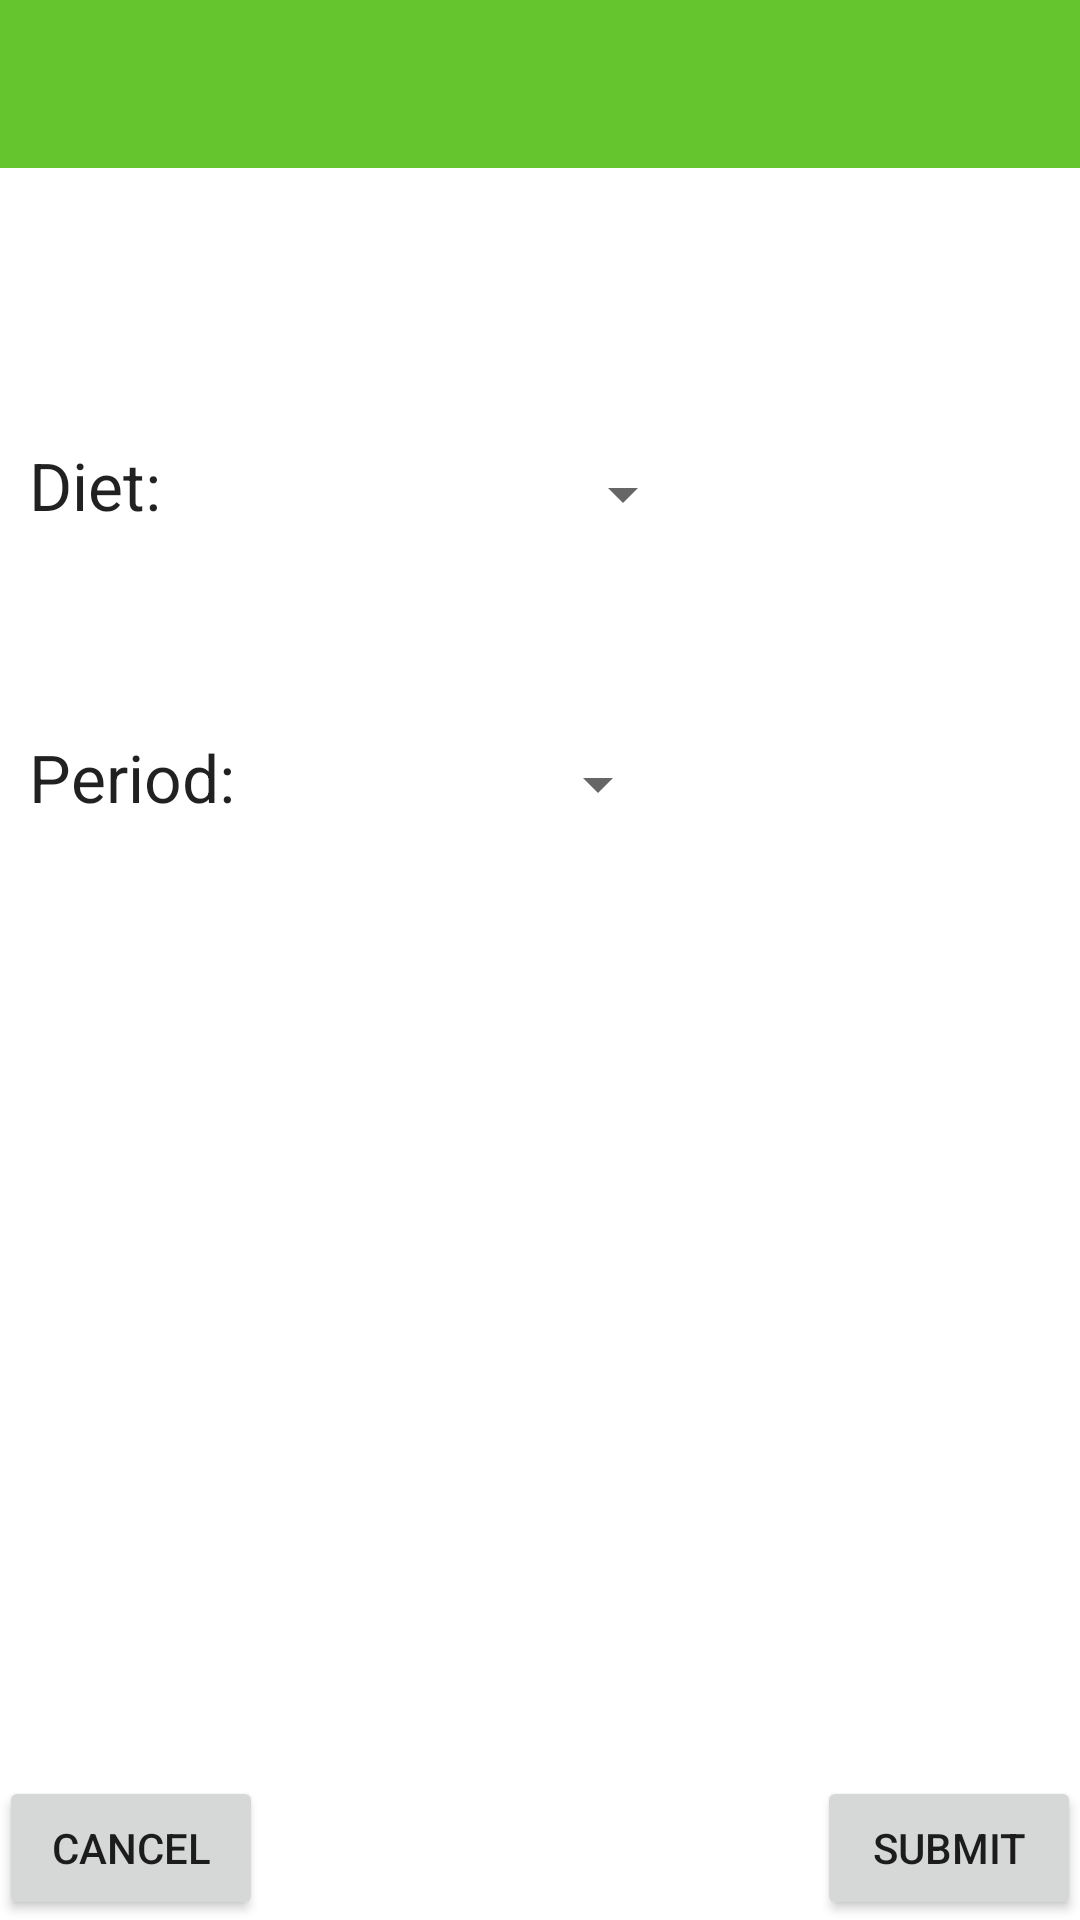

Produce the Android XML layout that renders to this screen, including the resource entries it uses.
<!-- AndroidManifest.xml: application theme Theme.Proyecto.NoActionBar -->
<!-- res/layout/activity_add_recipe_to_dieta.xml -->
<?xml version="1.0" encoding="utf-8"?>
<androidx.constraintlayout.widget.ConstraintLayout xmlns:android="http://schemas.android.com/apk/res/android"
    xmlns:app="http://schemas.android.com/apk/res-auto"
    xmlns:tools="http://schemas.android.com/tools"
    android:layout_width="match_parent"
    android:layout_height="match_parent"
    tools:context=".ui.horario.AddRecipeToDietaActivity">

    <com.google.android.material.appbar.AppBarLayout
        android:id="@+id/appBarLayout"
        android:layout_width="match_parent"
        android:layout_height="wrap_content"
        android:theme="@style/AppTheme.AppBarOverlay"
        app:layout_constraintEnd_toEndOf="parent"
        app:layout_constraintStart_toStartOf="parent"
        app:layout_constraintTop_toTopOf="parent">

        <androidx.appcompat.widget.Toolbar
            android:id="@+id/toolbar"
            android:layout_width="match_parent"
            android:layout_height="?attr/actionBarSize"
            android:background="?attr/colorPrimary"
            app:popupTheme="@style/AppTheme.PopupOverlay" />

    </com.google.android.material.appbar.AppBarLayout>

    <RelativeLayout
        android:layout_width="0dp"
        android:layout_height="0dp"
        android:paddingLeft="@dimen/activity_horizontal_margin"
        android:paddingTop="@dimen/activity_vertical_margin"
        android:paddingRight="@dimen/activity_horizontal_margin"
        android:paddingBottom="@dimen/activity_vertical_margin"
        app:layout_constraintBottom_toBottomOf="parent"
        app:layout_constraintEnd_toEndOf="parent"
        app:layout_constraintStart_toStartOf="parent"
        app:layout_constraintTop_toBottomOf="@+id/appBarLayout">

        <TextView
            android:id="@+id/day"
            android:layout_width="wrap_content"
            android:layout_height="wrap_content"
            android:layout_alignParentStart="true"
            android:layout_alignParentTop="true"
            android:layout_marginStart="10dp"
            android:layout_marginTop="91dp"
            android:text="Diet:"
            android:textAppearance="?android:attr/textAppearanceLarge" />

        <Spinner
            android:id="@+id/diet_spinner"
            android:layout_width="wrap_content"
            android:layout_height="wrap_content"
            android:layout_alignTop="@+id/day"
            android:layout_alignBottom="@+id/day"
            android:layout_marginStart="130dp"
            android:layout_marginTop="6dp"
            android:layout_marginBottom="0dp"
            android:layout_toEndOf="@+id/day" />

        <TextView
            android:id="@+id/period"
            android:layout_width="wrap_content"
            android:layout_height="wrap_content"
            android:layout_below="@+id/day"
            android:layout_alignParentStart="true"
            android:layout_marginStart="10dp"
            android:layout_marginTop="68dp"
            android:text="Period:"
            android:textAppearance="?android:attr/textAppearanceLarge" />

        <Spinner
            android:id="@+id/period_spinner"
            android:layout_width="wrap_content"
            android:layout_height="wrap_content"
            android:layout_below="@+id/diet_spinner"
            android:layout_alignBottom="@+id/period"
            android:layout_marginStart="97dp"
            android:layout_marginTop="73dp"
            android:layout_marginBottom="0dp"
            android:layout_toEndOf="@+id/period" />

        

        <Button
            android:id="@+id/cancelButton"
            android:layout_width="wrap_content"
            android:layout_height="wrap_content"
            android:layout_alignParentStart="true"
            android:layout_alignParentBottom="true"
            android:layout_marginTop="25dp"
            android:text="@string/cancel_string" />

        <Button
            android:id="@+id/submitButton"
            android:layout_width="wrap_content"
            android:layout_height="wrap_content"
            android:layout_alignParentEnd="true"
            android:layout_alignParentBottom="true"
            android:text="@string/submit_string" />

    </RelativeLayout>

</androidx.constraintlayout.widget.ConstraintLayout>
<!-- resources referenced by this layout -->
<resources>
  <string name="cancel_string">Cancel</string>
  <string name="submit_string">Submit</string>
  <style name="AppTheme.AppBarOverlay" parent="ThemeOverlay.AppCompat.Dark.ActionBar" />
  <style name="AppTheme.PopupOverlay" parent="ThemeOverlay.AppCompat.Light" />
  <style name="Theme.Proyecto.NoActionBar">
          <item name="windowActionBar">false</item>
          <item name="windowNoTitle">true</item>
      </style>
</resources>
